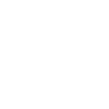
t = 0.00 s
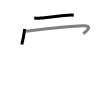
t = 2.50 s
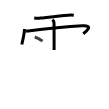
t = 4.75 s
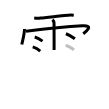
t = 7.25 s
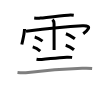
t = 9.50 s
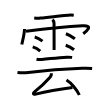
t = 12.00 s

The animated SVG that drew these frames (rendered in a browser with its animation timeline set to each time). Animation: 12 SMIL elements (animate=12); one cycle of 12.00 s.

<svg width="109px" height="109px" viewBox="0 0 px 109px" xmlns="http://www.w3.org/2000/svg" xmlns:xlink="http://www.w3.org/1999/xlink" xml:space="preserve" version="1.1"  baseProfile="full">
<path d="M34.21,18.07c1.59,0.18,3.65,0.3,5.08,0.14c0.35-0.04,0.72-0.08,1.1-0.12c6.92-0.75,18.73-2.14,27.81-2.95c2.01-0.18,3.69-0.15,5.54,0.1" style="fill:none;stroke:black;stroke-width:3;opacity:0">
  <animate attributeType="CSS" attributeName="opacity" from="0" to="1" begin="0s" dur="1s" repeatCount="Indefinite" fill="freeze" />
</path>
<path d="M24.54,29c-0.17,5.3-1.64,10.11-2.73,15.47" style="fill:none;stroke:black;stroke-width:3;opacity:0">
  <animate attributeType="CSS" attributeName="opacity" from="0" to="1" begin="1s" dur="1s" repeatCount="Indefinite" fill="freeze" />
</path>
<path d="M26.02,31.17c16.23-2.04,39.36-4.54,56.48-5.42c11.49-0.59,3.75,5.75,0.75,8" style="fill:none;stroke:black;stroke-width:3;opacity:0">
  <animate attributeType="CSS" attributeName="opacity" from="0" to="1" begin="2s" dur="1s" repeatCount="Indefinite" fill="freeze" />
</path>
<path d="M52.48,19.59c0.91,0.91,1.57,2.41,1.57,3.82c0,0.3,0.04,13.99,0.05,21.84c0,2.18,0.01,3.93,0.01,4.84" style="fill:none;stroke:black;stroke-width:3;opacity:0">
  <animate attributeType="CSS" attributeName="opacity" from="0" to="1" begin="3s" dur="1s" repeatCount="Indefinite" fill="freeze" />
</path>
<path d="M34.72,36.98c2.67,0.69,6.32,3,7.78,4.15" style="fill:none;stroke:black;stroke-width:3;opacity:0">
  <animate attributeType="CSS" attributeName="opacity" from="0" to="1" begin="4s" dur="1s" repeatCount="Indefinite" fill="freeze" />
</path>
<path d="M32.72,46.88c2.5,0.75,6.12,3.01,7.49,4.26" style="fill:none;stroke:black;stroke-width:3;opacity:0">
  <animate attributeType="CSS" attributeName="opacity" from="0" to="1" begin="5s" dur="1s" repeatCount="Indefinite" fill="freeze" />
</path>
<path d="M65.93,33.77c3.53,1.3,7.53,3.9,8.94,4.98" style="fill:none;stroke:black;stroke-width:3;opacity:0">
  <animate attributeType="CSS" attributeName="opacity" from="0" to="1" begin="6s" dur="1s" repeatCount="Indefinite" fill="freeze" />
</path>
<path d="M65.7,45.19c2.85,0.8,6.74,3.22,8.3,4.56" style="fill:none;stroke:black;stroke-width:3;opacity:0">
  <animate attributeType="CSS" attributeName="opacity" from="0" to="1" begin="7s" dur="1s" repeatCount="Indefinite" fill="freeze" />
</path>
<path d="M36.5,59.2c1.42,0.27,3.8,0.4,5.21,0.27c9.21-0.84,15.69-1.84,25.2-2.31c2.36-0.12,4.03,0.13,5.21,0.26" style="fill:none;stroke:black;stroke-width:3;opacity:0">
  <animate attributeType="CSS" attributeName="opacity" from="0" to="1" begin="8s" dur="1s" repeatCount="Indefinite" fill="freeze" />
</path>
<path d="M17.5,72.41c3.6,0.44,7.19,0.47,10.76,0.05c16.62-1.96,36.6-3.48,53.89-4.17c4.75-0.19,7.6-0.06,9.98,0.13" style="fill:none;stroke:black;stroke-width:3;opacity:0">
  <animate attributeType="CSS" attributeName="opacity" from="0" to="1" begin="9s" dur="1s" repeatCount="Indefinite" fill="freeze" />
</path>
<path d="M51.43,73.28c0.07,1.22-0.47,2.87-1.36,3.87C45.75,82,40.5,87,34.78,91.61c-1.97,1.59-2.11,3.21,1.01,2.48C42.5,92.5,61.58,89,72.5,87.5" style="fill:none;stroke:black;stroke-width:3;opacity:0">
  <animate attributeType="CSS" attributeName="opacity" from="0" to="1" begin="10s" dur="1s" repeatCount="Indefinite" fill="freeze" />
</path>
<path d="M66.46,79.93C71,82.58,76.88,89.62,79.31,95" style="fill:none;stroke:black;stroke-width:3;opacity:0">
  <animate attributeType="CSS" attributeName="opacity" from="0" to="1" begin="11s" dur="1s" repeatCount="Indefinite" fill="freeze" />
</path>
</svg>
